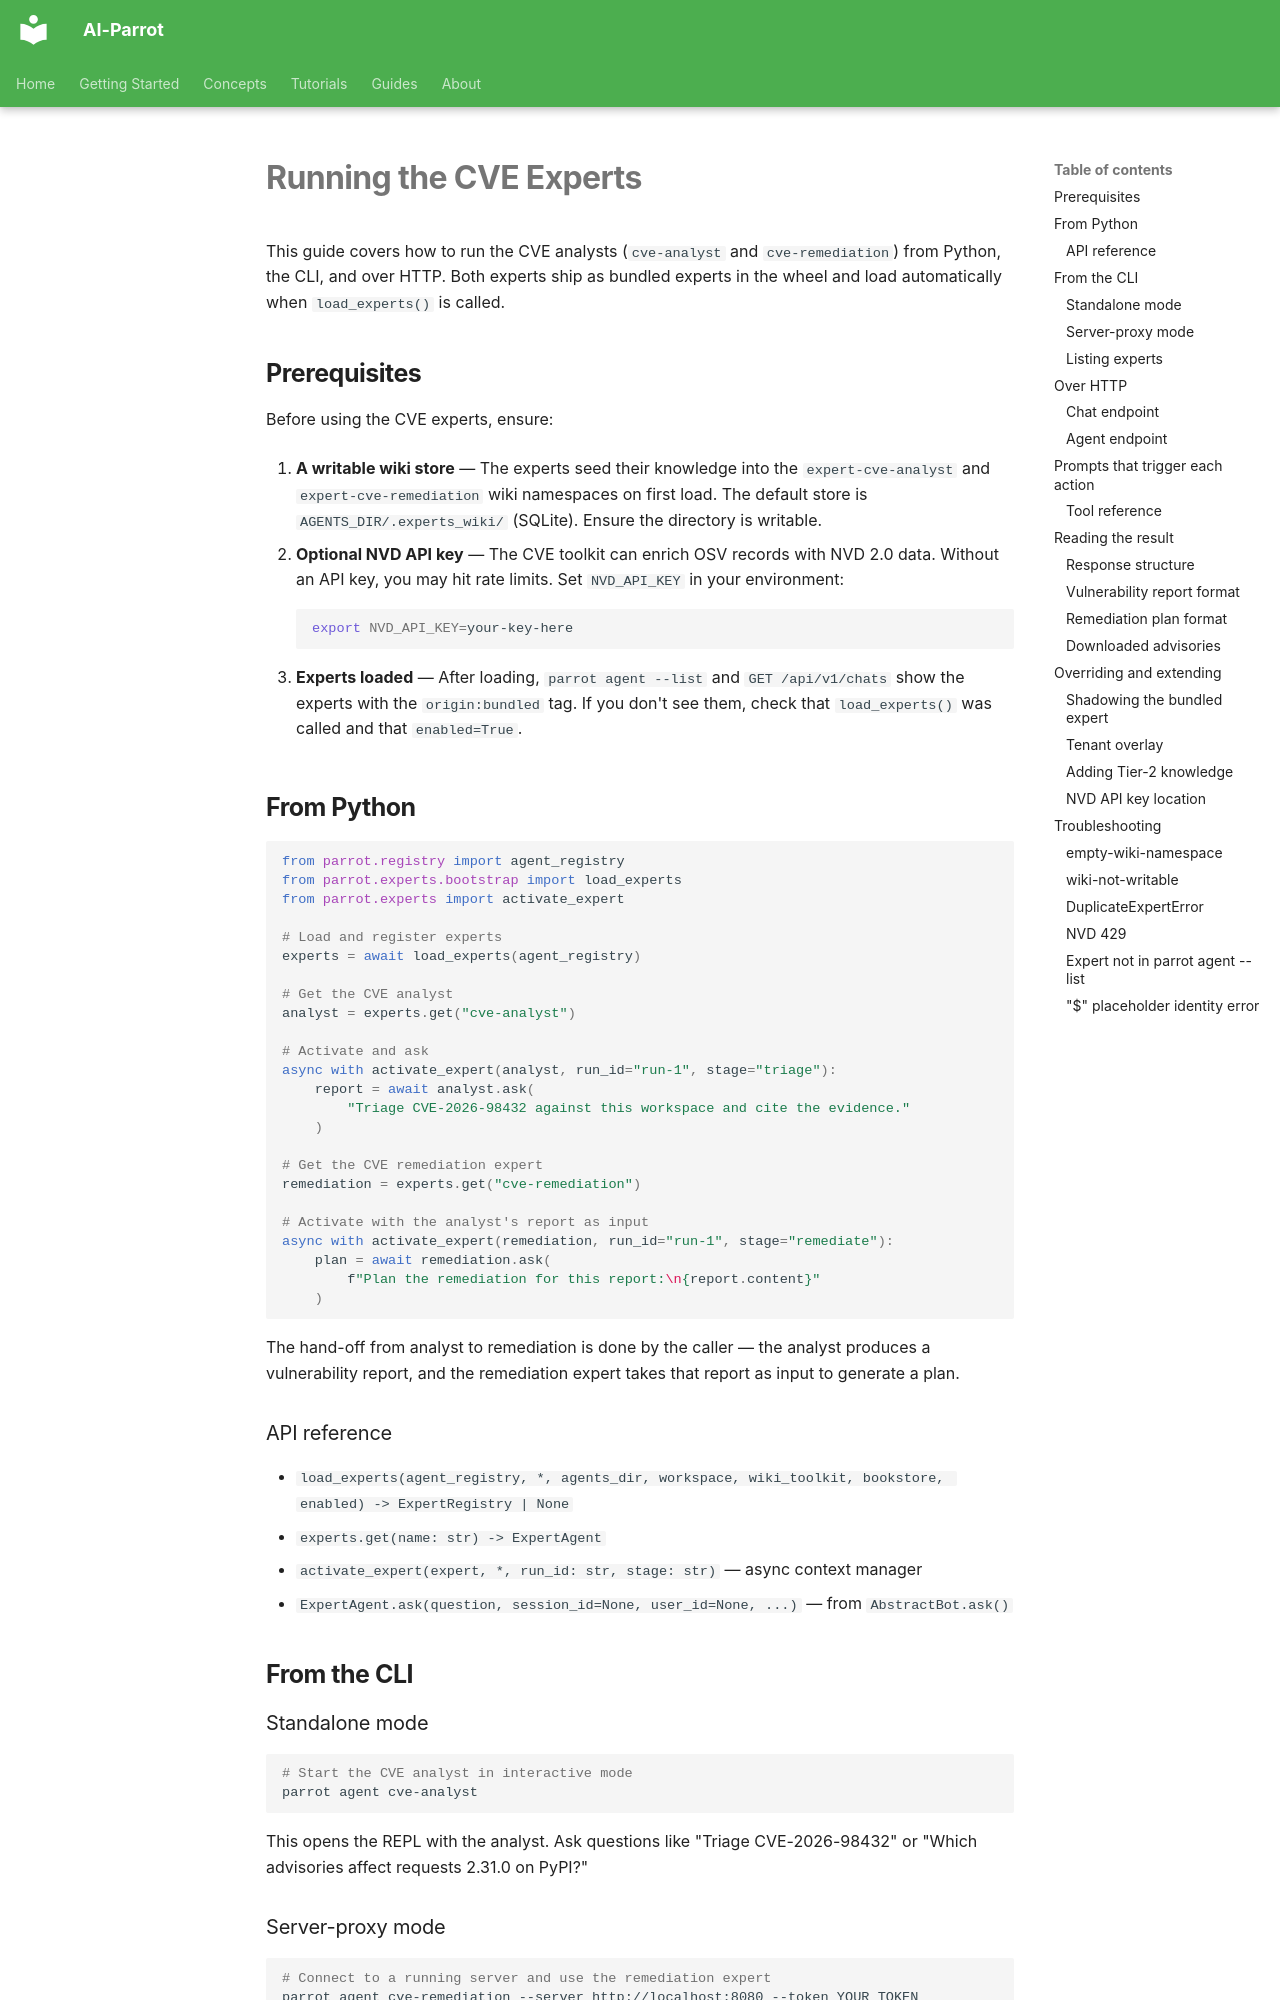

repository: phenobarbital/ai-parrot · page: experts/cve-experts/index.html · generator: mkdocs

# Running the CVE Experts

This guide covers how to run the CVE analysts (`cve-analyst` and `cve-remediation`) from Python, the CLI, and over HTTP. Both experts ship as bundled experts in the wheel and load automatically when `load_experts()` is called.

## Prerequisites

Before using the CVE experts, ensure:

1. **A writable wiki store** — The experts seed their knowledge into the `expert-cve-analyst` and `expert-cve-remediation` wiki namespaces on first load. The default store is `AGENTS_DIR/.experts_wiki/` (SQLite). Ensure the directory is writable.

2. **Optional NVD API key** — The CVE toolkit can enrich OSV records with NVD 2.0 data. Without an API key, you may hit rate limits. Set `NVD_API_KEY` in your environment:
   ```bash
   export NVD_API_KEY=your-key-here
   ```

3. **Experts loaded** — After loading, `parrot agent --list` and `GET /api/v1/chats` show the experts with the `origin:bundled` tag. If you don't see them, check that `load_experts()` was called and that `enabled=True`.

## From Python

```python
from parrot.registry import agent_registry
from parrot.experts.bootstrap import load_experts
from parrot.experts import activate_expert

# Load and register experts
experts = await load_experts(agent_registry)

# Get the CVE analyst
analyst = experts.get("cve-analyst")

# Activate and ask
async with activate_expert(analyst, run_id="run-1", stage="triage"):
    report = await analyst.ask(
        "Triage CVE-2026-98432 against this workspace and cite the evidence."
    )

# Get the CVE remediation expert
remediation = experts.get("cve-remediation")

# Activate with the analyst's report as input
async with activate_expert(remediation, run_id="run-1", stage="remediate"):
    plan = await remediation.ask(
        f"Plan the remediation for this report:\n{report.content}"
    )
```

The hand-off from analyst to remediation is done by the caller — the analyst produces a vulnerability report, and the remediation expert takes that report as input to generate a plan.

### API reference

- `load_experts(agent_registry, *, agents_dir, workspace, wiki_toolkit, bookstore, enabled) -> ExpertRegistry | None`
- `experts.get(name: str) -> ExpertAgent`
- `activate_expert(expert, *, run_id: str, stage: str)` — async context manager
- `ExpertAgent.ask(question, session_id=None, user_id=None, ...)` — from `AbstractBot.ask()`

## From the CLI

### Standalone mode

```bash
# Start the CVE analyst in interactive mode
parrot agent cve-analyst
```

This opens the REPL with the analyst. Ask questions like "Triage CVE-2026-98432" or "Which advisories affect requests 2.31.0 on PyPI?"
